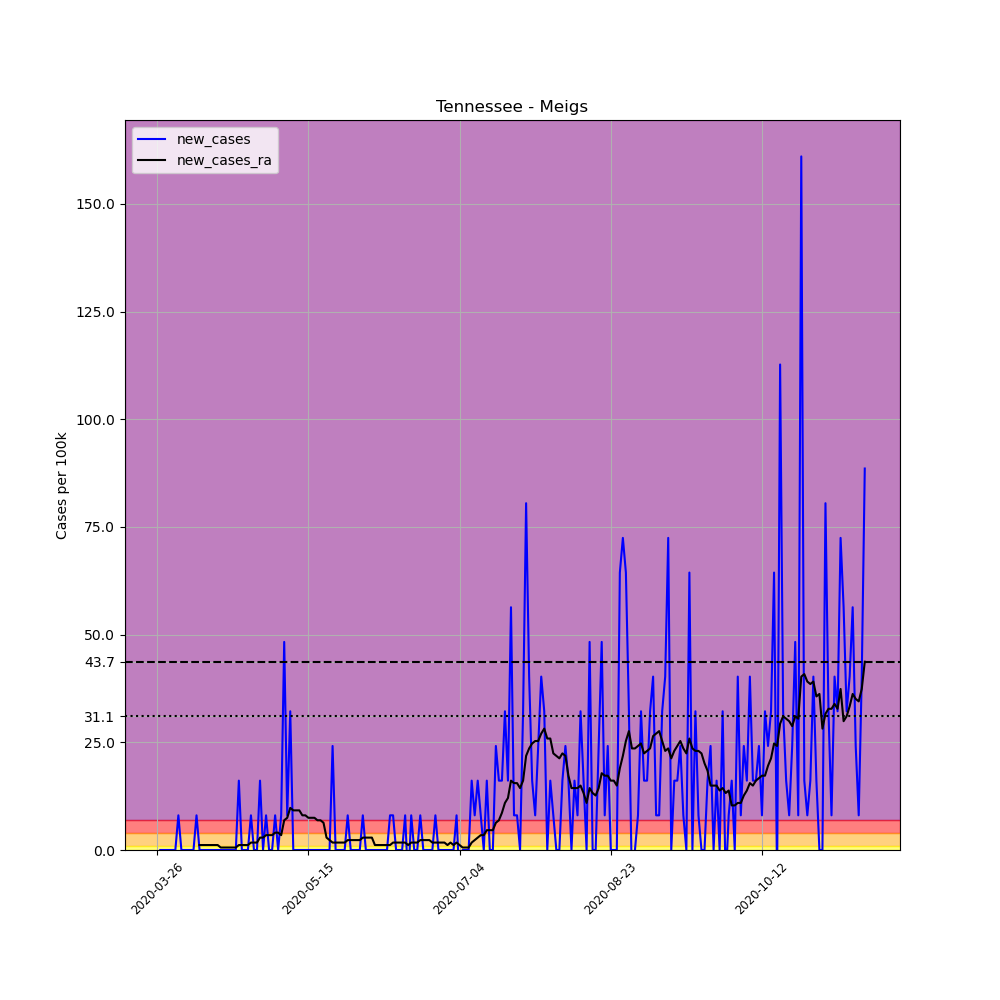

The data file committed next to this chart (first rows):
, date, county, state, fips, cases, deaths, COUNTY, STNAME, CTYNAME, POPESTIMATE2019, per_100k, new_cases, new_cases_ra
388148, 2020-03-26, Meigs, Tennessee, 47121, 1, 0, 121, Tennessee, Meigs, 12422, 8.05, , 
388149, 2020-03-27, Meigs, Tennessee, 47121, 1, 0, 121, Tennessee, Meigs, 12422, 8.05, 0.0, 
388150, 2020-03-28, Meigs, Tennessee, 47121, 1, 0, 121, Tennessee, Meigs, 12422, 8.05, 0.0, 
388151, 2020-03-29, Meigs, Tennessee, 47121, 1, 0, 121, Tennessee, Meigs, 12422, 8.05, 0.0, 
388152, 2020-03-30, Meigs, Tennessee, 47121, 1, 0, 121, Tennessee, Meigs, 12422, 8.05, 0.0, 
388153, 2020-03-31, Meigs, Tennessee, 47121, 1, 0, 121, Tennessee, Meigs, 12422, 8.05, 0.0, 
388154, 2020-04-01, Meigs, Tennessee, 47121, 1, 0, 121, Tennessee, Meigs, 12422, 8.05, 0.0, 
388155, 2020-04-02, Meigs, Tennessee, 47121, 2, 0, 121, Tennessee, Meigs, 12422, 16.1, 8.05, 
388156, 2020-04-03, Meigs, Tennessee, 47121, 2, 0, 121, Tennessee, Meigs, 12422, 16.1, 0.0, 
388157, 2020-04-04, Meigs, Tennessee, 47121, 2, 0, 121, Tennessee, Meigs, 12422, 16.1, 0.0, 
388158, 2020-04-05, Meigs, Tennessee, 47121, 2, 0, 121, Tennessee, Meigs, 12422, 16.1, 0.0, 
388159, 2020-04-06, Meigs, Tennessee, 47121, 2, 0, 121, Tennessee, Meigs, 12422, 16.1, 0.0, 
388160, 2020-04-07, Meigs, Tennessee, 47121, 2, 0, 121, Tennessee, Meigs, 12422, 16.1, 0.0, 
388161, 2020-04-08, Meigs, Tennessee, 47121, 3, 0, 121, Tennessee, Meigs, 12422, 24.15, 8.05, 
388162, 2020-04-09, Meigs, Tennessee, 47121, 3, 0, 121, Tennessee, Meigs, 12422, 24.15, 0.0, 1.15
388163, 2020-04-10, Meigs, Tennessee, 47121, 3, 0, 121, Tennessee, Meigs, 12422, 24.15, 0.0, 1.15
388164, 2020-04-11, Meigs, Tennessee, 47121, 3, 0, 121, Tennessee, Meigs, 12422, 24.15, 0.0, 1.15
388165, 2020-04-12, Meigs, Tennessee, 47121, 3, 0, 121, Tennessee, Meigs, 12422, 24.15, 0.0, 1.15
388166, 2020-04-13, Meigs, Tennessee, 47121, 3, 0, 121, Tennessee, Meigs, 12422, 24.15, 0.0, 1.15
388167, 2020-04-14, Meigs, Tennessee, 47121, 3, 0, 121, Tennessee, Meigs, 12422, 24.15, 0.0, 1.15
388168, 2020-04-15, Meigs, Tennessee, 47121, 3, 0, 121, Tennessee, Meigs, 12422, 24.15, 0.0, 1.15
388169, 2020-04-16, Meigs, Tennessee, 47121, 3, 0, 121, Tennessee, Meigs, 12422, 24.15, 0.0, 0.575
388170, 2020-04-17, Meigs, Tennessee, 47121, 3, 0, 121, Tennessee, Meigs, 12422, 24.15, 0.0, 0.575
388171, 2020-04-18, Meigs, Tennessee, 47121, 3, 0, 121, Tennessee, Meigs, 12422, 24.15, 0.0, 0.575
388172, 2020-04-19, Meigs, Tennessee, 47121, 3, 0, 121, Tennessee, Meigs, 12422, 24.15, 0.0, 0.575
388173, 2020-04-20, Meigs, Tennessee, 47121, 3, 0, 121, Tennessee, Meigs, 12422, 24.15, 0.0, 0.575
388174, 2020-04-21, Meigs, Tennessee, 47121, 3, 0, 121, Tennessee, Meigs, 12422, 24.15, 0.0, 0.575
388175, 2020-04-22, Meigs, Tennessee, 47121, 5, 0, 121, Tennessee, Meigs, 12422, 40.25, 16.1, 1.15
388176, 2020-04-23, Meigs, Tennessee, 47121, 5, 0, 121, Tennessee, Meigs, 12422, 40.25, 0.0, 1.15
388177, 2020-04-24, Meigs, Tennessee, 47121, 5, 0, 121, Tennessee, Meigs, 12422, 40.25, 0.0, 1.15
388178, 2020-04-25, Meigs, Tennessee, 47121, 5, 0, 121, Tennessee, Meigs, 12422, 40.25, 0.0, 1.15
388179, 2020-04-26, Meigs, Tennessee, 47121, 6, 0, 121, Tennessee, Meigs, 12422, 48.3, 8.05, 1.725
388180, 2020-04-27, Meigs, Tennessee, 47121, 6, 0, 121, Tennessee, Meigs, 12422, 48.3, 0.0, 1.725
388181, 2020-04-28, Meigs, Tennessee, 47121, 6, 0, 121, Tennessee, Meigs, 12422, 48.3, 0.0, 1.725
388182, 2020-04-29, Meigs, Tennessee, 47121, 8, 0, 121, Tennessee, Meigs, 12422, 64.4, 16.1, 2.875
388183, 2020-04-30, Meigs, Tennessee, 47121, 8, 0, 121, Tennessee, Meigs, 12422, 64.4, 0.0, 2.875
388184, 2020-05-01, Meigs, Tennessee, 47121, 9, 0, 121, Tennessee, Meigs, 12422, 72.45, 8.05, 3.45
388185, 2020-05-02, Meigs, Tennessee, 47121, 9, 0, 121, Tennessee, Meigs, 12422, 72.45, 0.0, 3.45
388186, 2020-05-03, Meigs, Tennessee, 47121, 9, 0, 121, Tennessee, Meigs, 12422, 72.45, 0.0, 3.45
388187, 2020-05-04, Meigs, Tennessee, 47121, 10, 0, 121, Tennessee, Meigs, 12422, 80.5, 8.05, 4.025
388188, 2020-05-05, Meigs, Tennessee, 47121, 10, 0, 121, Tennessee, Meigs, 12422, 80.5, 0.0, 4.025
388189, 2020-05-06, Meigs, Tennessee, 47121, 11, 0, 121, Tennessee, Meigs, 12422, 88.55, 8.05, 3.45
388190, 2020-05-07, Meigs, Tennessee, 47121, 17, 0, 121, Tennessee, Meigs, 12422, 136.9, 48.3, 6.9
388191, 2020-05-08, Meigs, Tennessee, 47121, 18, 0, 121, Tennessee, Meigs, 12422, 144.9, 8.05, 7.475
388192, 2020-05-09, Meigs, Tennessee, 47121, 22, 0, 121, Tennessee, Meigs, 12422, 177.1, 32.2, 9.775
388193, 2020-05-10, Meigs, Tennessee, 47121, 22, 0, 121, Tennessee, Meigs, 12422, 177.1, 0.0, 9.2
388194, 2020-05-11, Meigs, Tennessee, 47121, 22, 0, 121, Tennessee, Meigs, 12422, 177.1, 0.0, 9.2
388195, 2020-05-12, Meigs, Tennessee, 47121, 22, 0, 121, Tennessee, Meigs, 12422, 177.1, 0.0, 9.2
388196, 2020-05-13, Meigs, Tennessee, 47121, 22, 0, 121, Tennessee, Meigs, 12422, 177.1, 0.0, 8.05
388197, 2020-05-14, Meigs, Tennessee, 47121, 22, 0, 121, Tennessee, Meigs, 12422, 177.1, 0.0, 8.05
388198, 2020-05-15, Meigs, Tennessee, 47121, 22, 0, 121, Tennessee, Meigs, 12422, 177.1, 0.0, 7.475
388199, 2020-05-16, Meigs, Tennessee, 47121, 22, 0, 121, Tennessee, Meigs, 12422, 177.1, 0.0, 7.475
388200, 2020-05-17, Meigs, Tennessee, 47121, 22, 0, 121, Tennessee, Meigs, 12422, 177.1, 0.0, 7.475
388201, 2020-05-18, Meigs, Tennessee, 47121, 22, 0, 121, Tennessee, Meigs, 12422, 177.1, 0.0, 6.9
388202, 2020-05-19, Meigs, Tennessee, 47121, 22, 0, 121, Tennessee, Meigs, 12422, 177.1, 0.0, 6.9
388203, 2020-05-20, Meigs, Tennessee, 47121, 22, 0, 121, Tennessee, Meigs, 12422, 177.1, 0.0, 6.325
388204, 2020-05-21, Meigs, Tennessee, 47121, 22, 0, 121, Tennessee, Meigs, 12422, 177.1, 0.0, 2.875
388205, 2020-05-22, Meigs, Tennessee, 47121, 22, 0, 121, Tennessee, Meigs, 12422, 177.1, 0.0, 2.3
388206, 2020-05-23, Meigs, Tennessee, 47121, 25, 0, 121, Tennessee, Meigs, 12422, 201.3, 24.15, 1.725
388207, 2020-05-24, Meigs, Tennessee, 47121, 25, 0, 121, Tennessee, Meigs, 12422, 201.3, 0.0, 1.725
... 175 more rows
